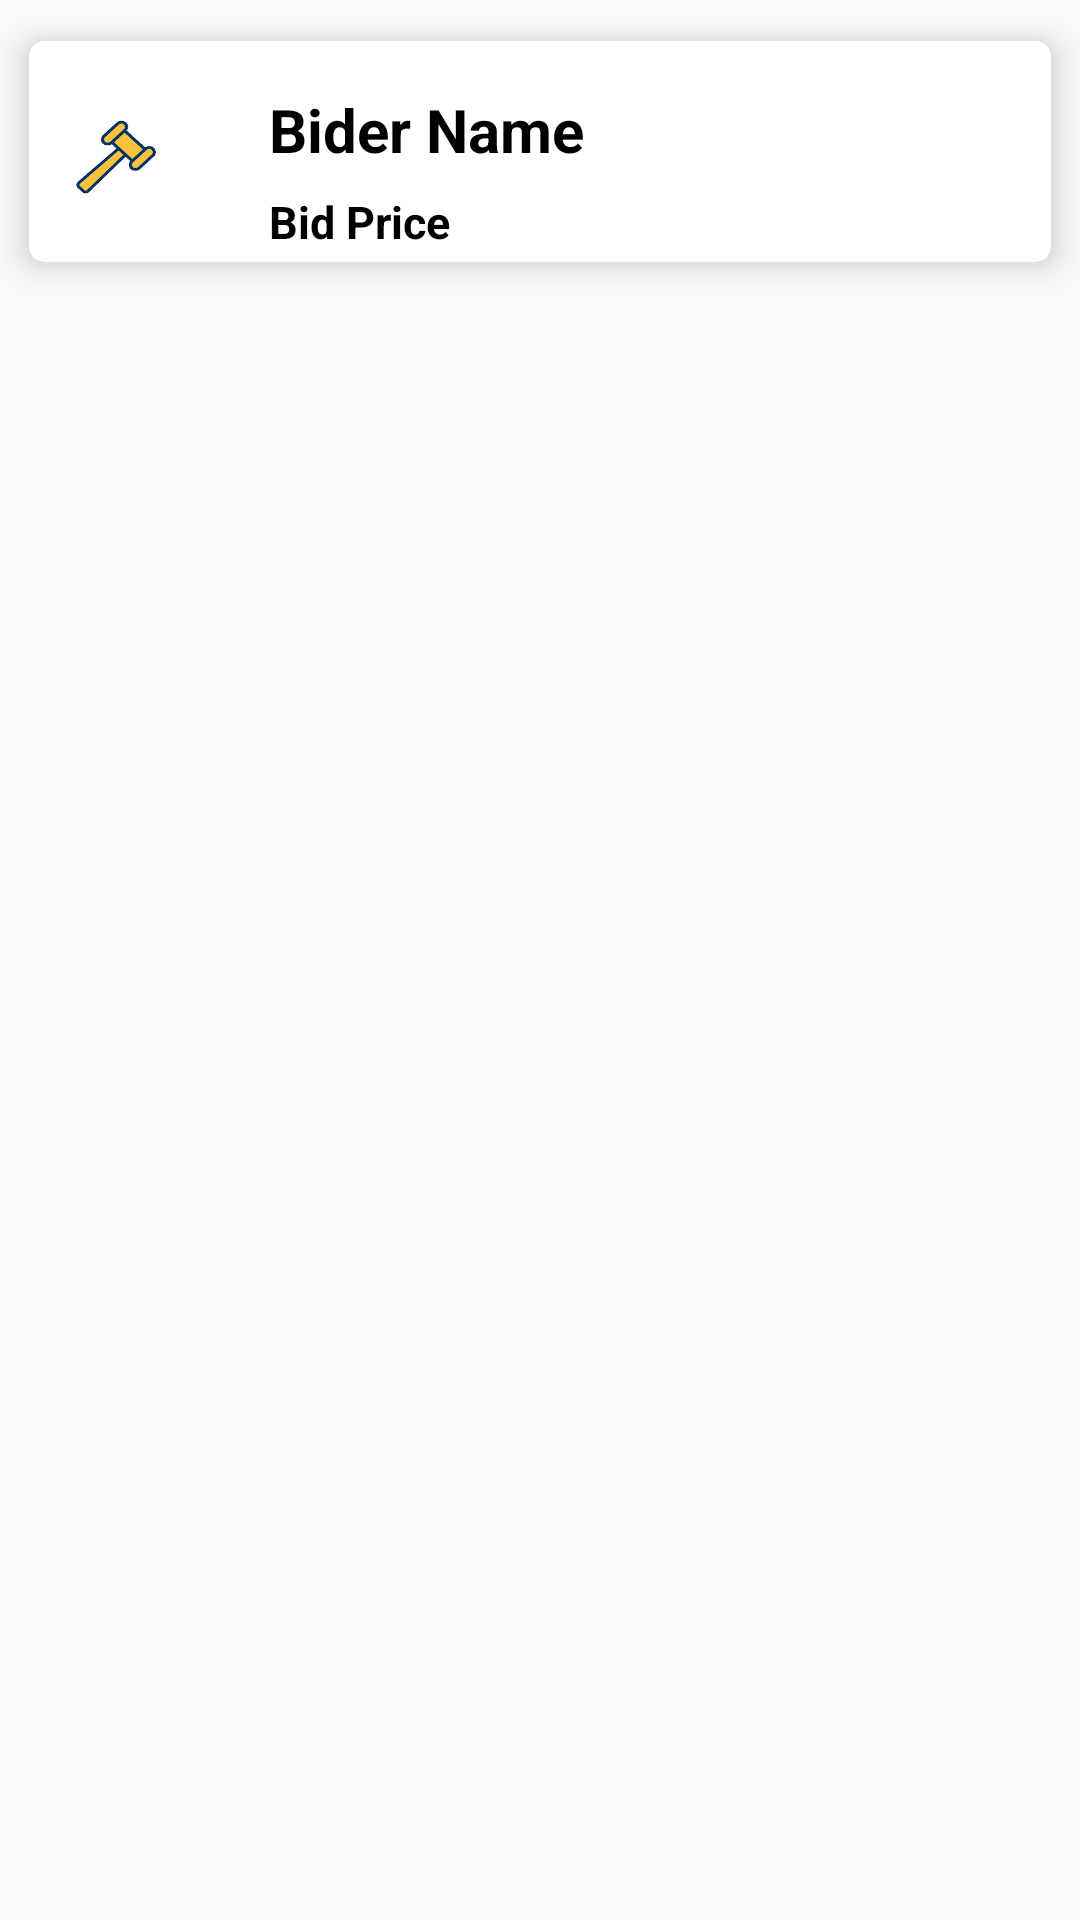

Here is an Android app screen rendered from its layout file. Give the layout XML and the strings, colors and styles it references.
<!-- AndroidManifest.xml: application theme AppTheme -->
<!-- res/layout/activity_bider.xml -->
<?xml version="1.0" encoding="utf-8"?>
<RelativeLayout xmlns:android="http://schemas.android.com/apk/res/android"
    xmlns:app="http://schemas.android.com/apk/res-auto"
    xmlns:tools="http://schemas.android.com/tools"
    android:layout_width="match_parent"
    android:layout_height="match_parent"
    tools:context=".bider">

    <androidx.cardview.widget.CardView
        android:layout_width="400dp"
        android:layout_height="101dp"
        app:cardCornerRadius="5dp"
        app:cardElevation="8dp"
        app:cardUseCompatPadding="true">


        <ImageView
            android:id="@+id/icon_bid"
            android:layout_width="46dp"
            android:layout_height="42dp"
            android:layout_alignParentStart="true"
            android:layout_alignParentTop="true"
            android:layout_marginStart="10dp"
            android:layout_marginTop="20dp"
            android:background="@drawable/bid_icon"
            android:layout_alignParentLeft="true"
            android:layout_marginLeft="10dp" />

        <TextView
            android:id="@+id/bider_name"
            android:layout_width="274dp"
            android:layout_height="wrap_content"
            android:layout_alignTop="@+id/icon_bid"
            android:layout_marginStart="80dp"
            android:layout_marginTop="16dp"
            android:layout_toEndOf="@+id/icon_bid"
            android:text="Bider Name"
            android:textColor="#000000"
            android:textSize="20dp"
            android:textStyle="bold"
            android:layout_marginLeft="80dp"
            android:layout_toRightOf="@+id/icon_bid" />

        <TextView
            android:id="@+id/bid_price1"
            android:layout_width="150dp"
            android:layout_height="wrap_content"
            android:layout_alignTop="@+id/icon_bid"
            android:layout_marginStart="80dp"
            android:layout_marginTop="50dp"
            android:layout_toEndOf="@+id/icon_bid"
            android:text="Bid Price"
            android:textColor="#000000"
            android:textSize="15dp"
            android:textStyle="bold"
            android:layout_marginLeft="80dp"
            android:layout_toRightOf="@+id/icon_bid" />

    </androidx.cardview.widget.CardView>
</RelativeLayout>
<!-- resources referenced by this layout -->
<resources>
  <!-- drawable bid_icon: png bitmap (drawable, 10575 bytes) -->
  <style name="AppTheme" parent="Theme.AppCompat.Light.DarkActionBar">
          
          <item name="colorPrimary">@color/colorPrimary</item>
          <item name="colorPrimaryDark">@color/colorPrimaryDark</item>
          <item name="colorAccent">@color/colorAccent</item>
      </style>
  <!-- not gathered from this repository: default colours our renderer supplied (Android Studio template values) -->
  <color name="colorPrimary">#FF6200EE</color>
  <color name="colorPrimaryDark">#FF3700B3</color>
  <color name="colorAccent">#FF03DAC5</color>
</resources>
